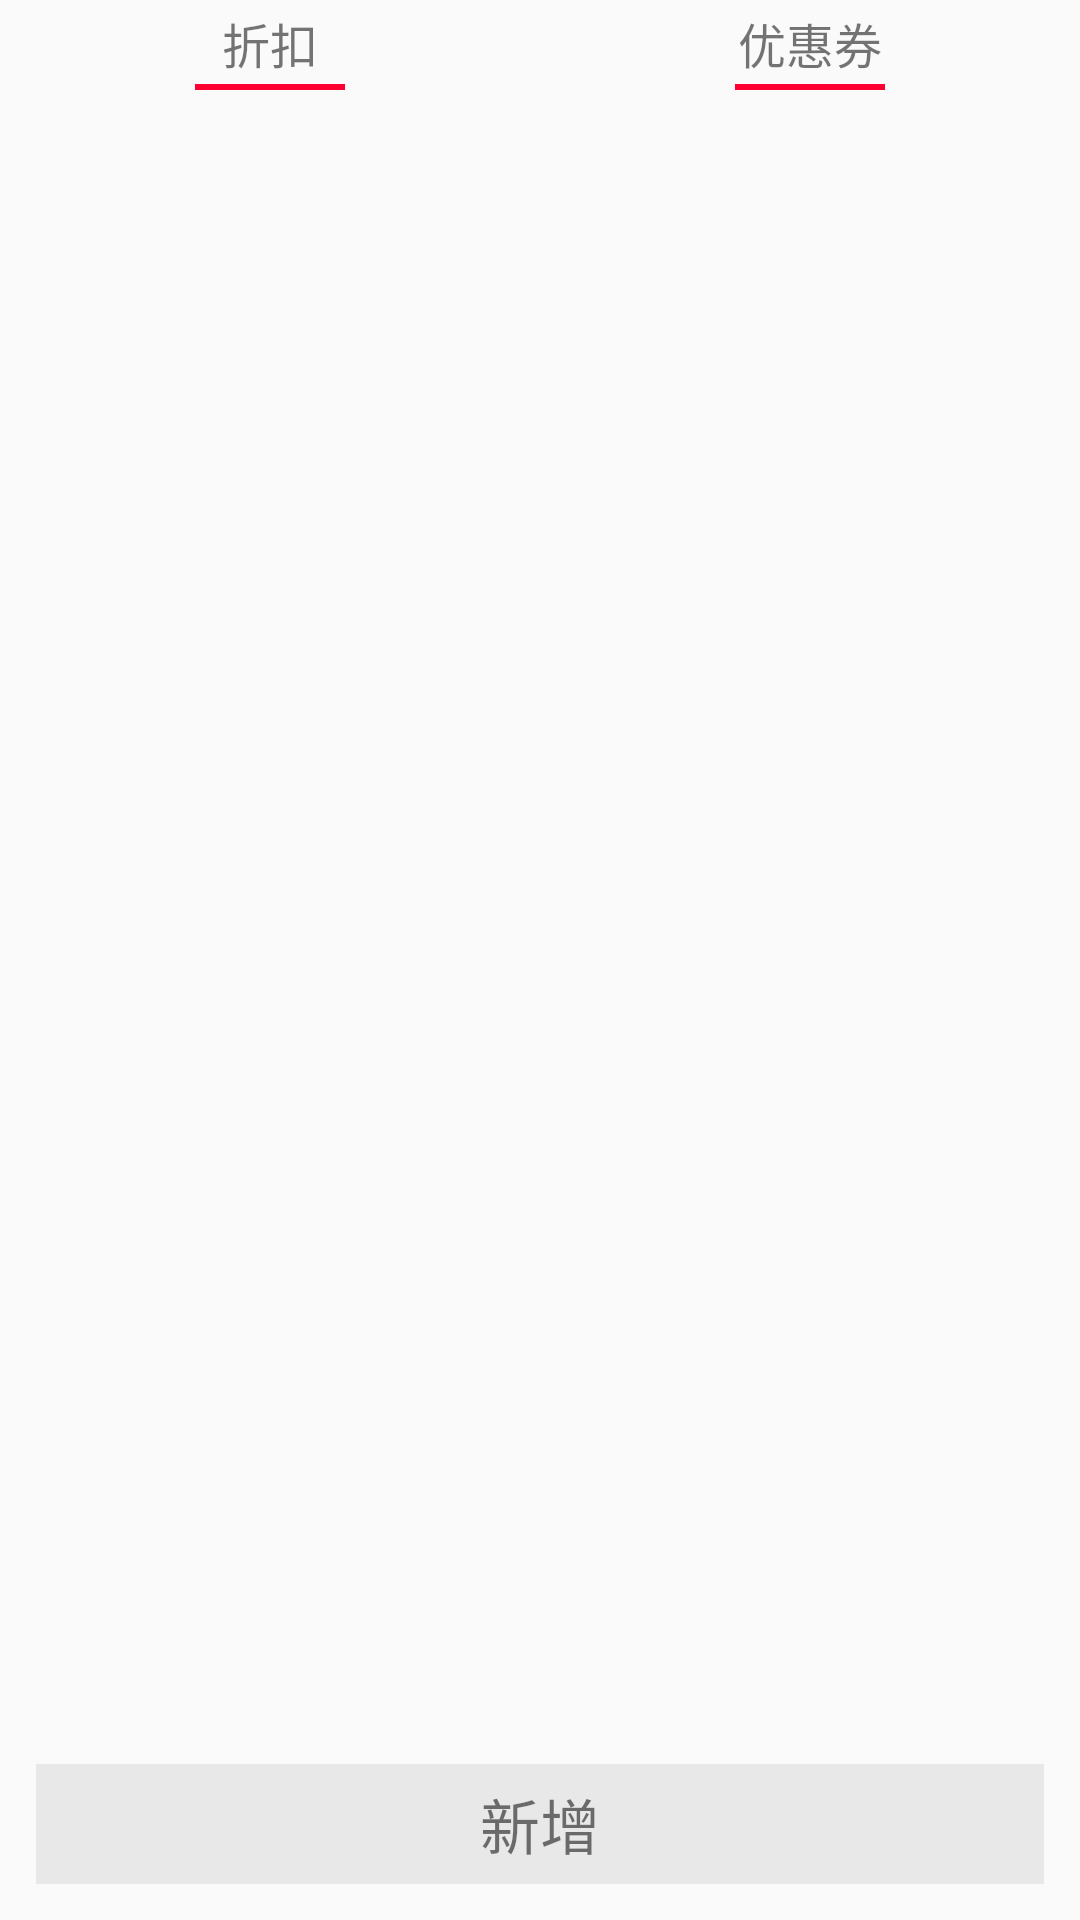

Layout XML and referenced resources for this Android screen:
<!-- AndroidManifest.xml: application theme AppTheme -->
<!-- res/layout/activity_mine_fragment.xml -->
<?xml version="1.0" encoding="utf-8"?>
<LinearLayout xmlns:android="http://schemas.android.com/apk/res/android"
              android:layout_width="match_parent"
              android:layout_height="match_parent"
              android:orientation="vertical">

    <LinearLayout
        android:layout_width="match_parent"
        android:layout_height="40dp"
        android:orientation="horizontal">

        <LinearLayout
            android:id="@+id/layout_mine_agio"
            android:layout_width="match_parent"
            android:layout_height="match_parent"
            android:layout_weight="1"
            android:gravity="center_horizontal|bottom"
            android:orientation="vertical">

            <TextView
                android:id="@+id/view_mine_agio"
                android:layout_width="wrap_content"
                android:layout_height="wrap_content"
                android:text="折扣"
                android:textSize="16dp"/>

            <View
                android:id="@+id/line_mine_agio"
                android:layout_width="50dp"
                android:layout_height="2dp"
                android:layout_marginBottom="10dp"
                android:layout_marginTop="2dp"
                android:background="@color/red"/>
        </LinearLayout>

        <LinearLayout
            android:id="@+id/layout_mine_discount"
            android:layout_width="match_parent"
            android:layout_height="match_parent"
            android:layout_weight="1"
            android:gravity="center_horizontal|bottom"
            android:orientation="vertical">

            <TextView
                android:id="@+id/view_mine_discount"
                android:layout_width="wrap_content"
                android:layout_height="wrap_content"
                android:text="优惠券"
                android:textSize="16dp"/>

            <View
                android:id="@+id/line_mine_discount"
                android:layout_width="50dp"
                android:layout_height="2dp"
                android:layout_marginBottom="10dp"
                android:layout_marginTop="2dp"
                android:background="@color/red"/>
        </LinearLayout>
    </LinearLayout>

    <android.support.v7.widget.RecyclerView
        android:id="@+id/recyclerview_content"
        android:layout_width="match_parent"
        android:layout_weight="1"
        android:layout_height="match_parent"/>

    <TextView
        android:id="@+id/add_mine_discount"
        android:layout_width="match_parent"
        android:layout_height="40dp"
        android:textSize="20dp"
        android:layout_margin="12dp"
        android:gravity="center"
        android:background="@color/background_gray"
        android:text="新增"/>

</LinearLayout>
<!-- resources referenced by this layout -->
<resources>
  <color name="background_gray">#FFE8E8E8</color>
  <color name="red">#ffff0033</color>
  <style name="AppTheme" parent="Theme.AppCompat.Light.DarkActionBar">
          
          <item name="colorPrimary">@color/colorPrimary</item>
          <item name="colorPrimaryDark">@color/colorPrimaryDark</item>
          <item name="colorAccent">@color/colorAccent</item>
      </style>
  <color name="colorPrimary">#3F51B5</color>
  <color name="colorPrimaryDark">#303F9F</color>
  <color name="colorAccent">#FF4081</color>
</resources>
